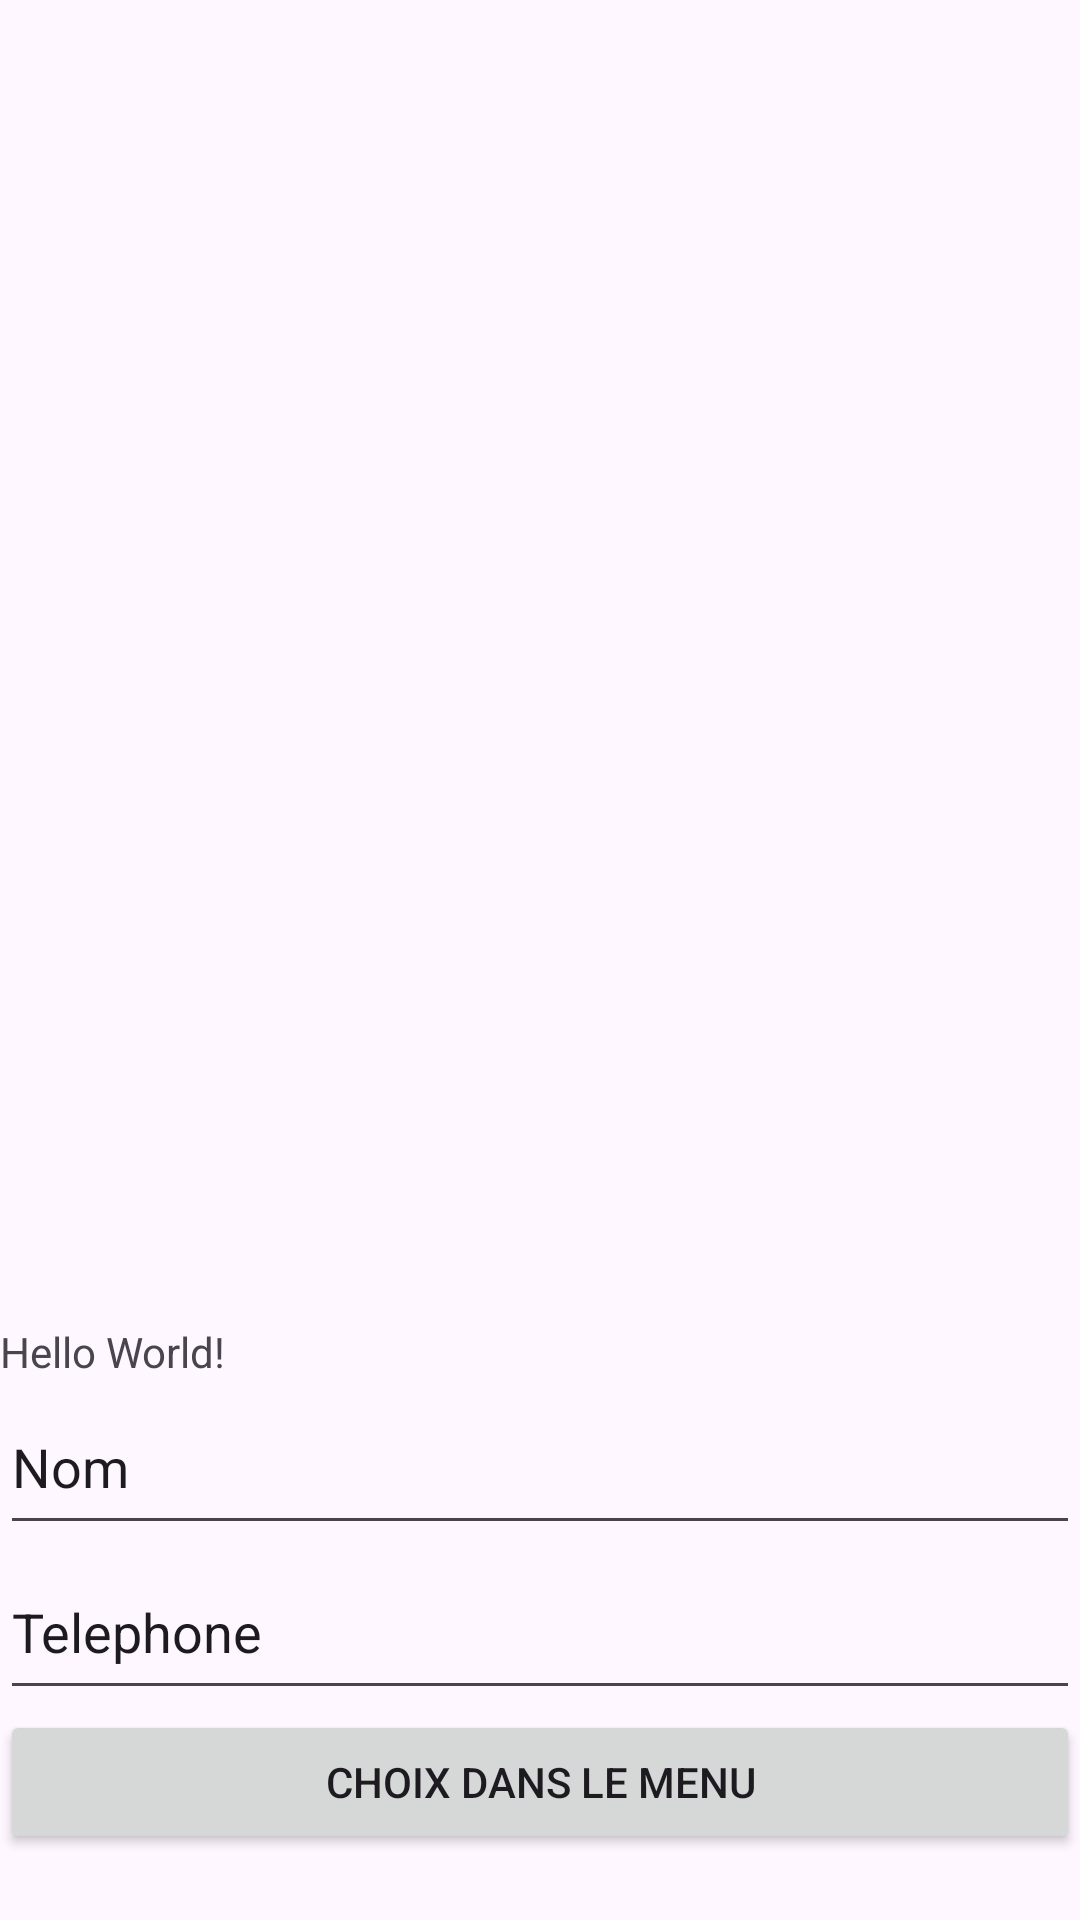

Reconstruct the res/layout file that produces this screen, plus the resources it refers to.
<!-- AndroidManifest.xml: application theme Theme.Lab04AlexDumitru -->
<!-- res/layout/activity_main.xml -->
<?xml version="1.0" encoding="utf-8"?>
<LinearLayout xmlns:android="http://schemas.android.com/apk/res/android"
    xmlns:app="http://schemas.android.com/apk/res-auto"
    xmlns:tools="http://schemas.android.com/tools"
    android:id="@+id/main"
    android:layout_width="match_parent"
    android:layout_height="match_parent"
    tools:context=".MainActivity"
    android:orientation="vertical">

    <ImageView
        android:id="@+id/iv_pizza"
        android:layout_width="match_parent"
        android:layout_height="441dp"
        app:srcCompat="@drawable/pizza" />

    <TextView
        android:layout_width="wrap_content"
        android:layout_height="wrap_content"
        android:text="Hello World!"
        app:layout_constraintBottom_toBottomOf="parent"
        app:layout_constraintEnd_toEndOf="parent"
        app:layout_constraintStart_toStartOf="parent"
        app:layout_constraintTop_toTopOf="parent" />

    <EditText
        android:id="@+id/et_nom"
        android:layout_width="match_parent"
        android:layout_height="55dp"
        android:ems="10"
        android:inputType="text"
        android:text="Nom" />

    <EditText
        android:id="@+id/et_telephone"
        android:layout_width="match_parent"
        android:layout_height="55dp"
        android:ems="10"
        android:inputType="phone"
        android:text="Telephone" />

    <Button
        android:id="@+id/btn_choisir_repas"
        android:layout_width="match_parent"
        android:layout_height="wrap_content"
        android:text="Choix dans le menu" />

</LinearLayout>
<!-- resources referenced by this layout -->
<resources>
  <style name="Theme.Lab04AlexDumitru" parent="Base.Theme.Lab04AlexDumitru" />
  <style name="Base.Theme.Lab04AlexDumitru" parent="Theme.Material3.DayNight.NoActionBar">
          
          
      </style>
</resources>
